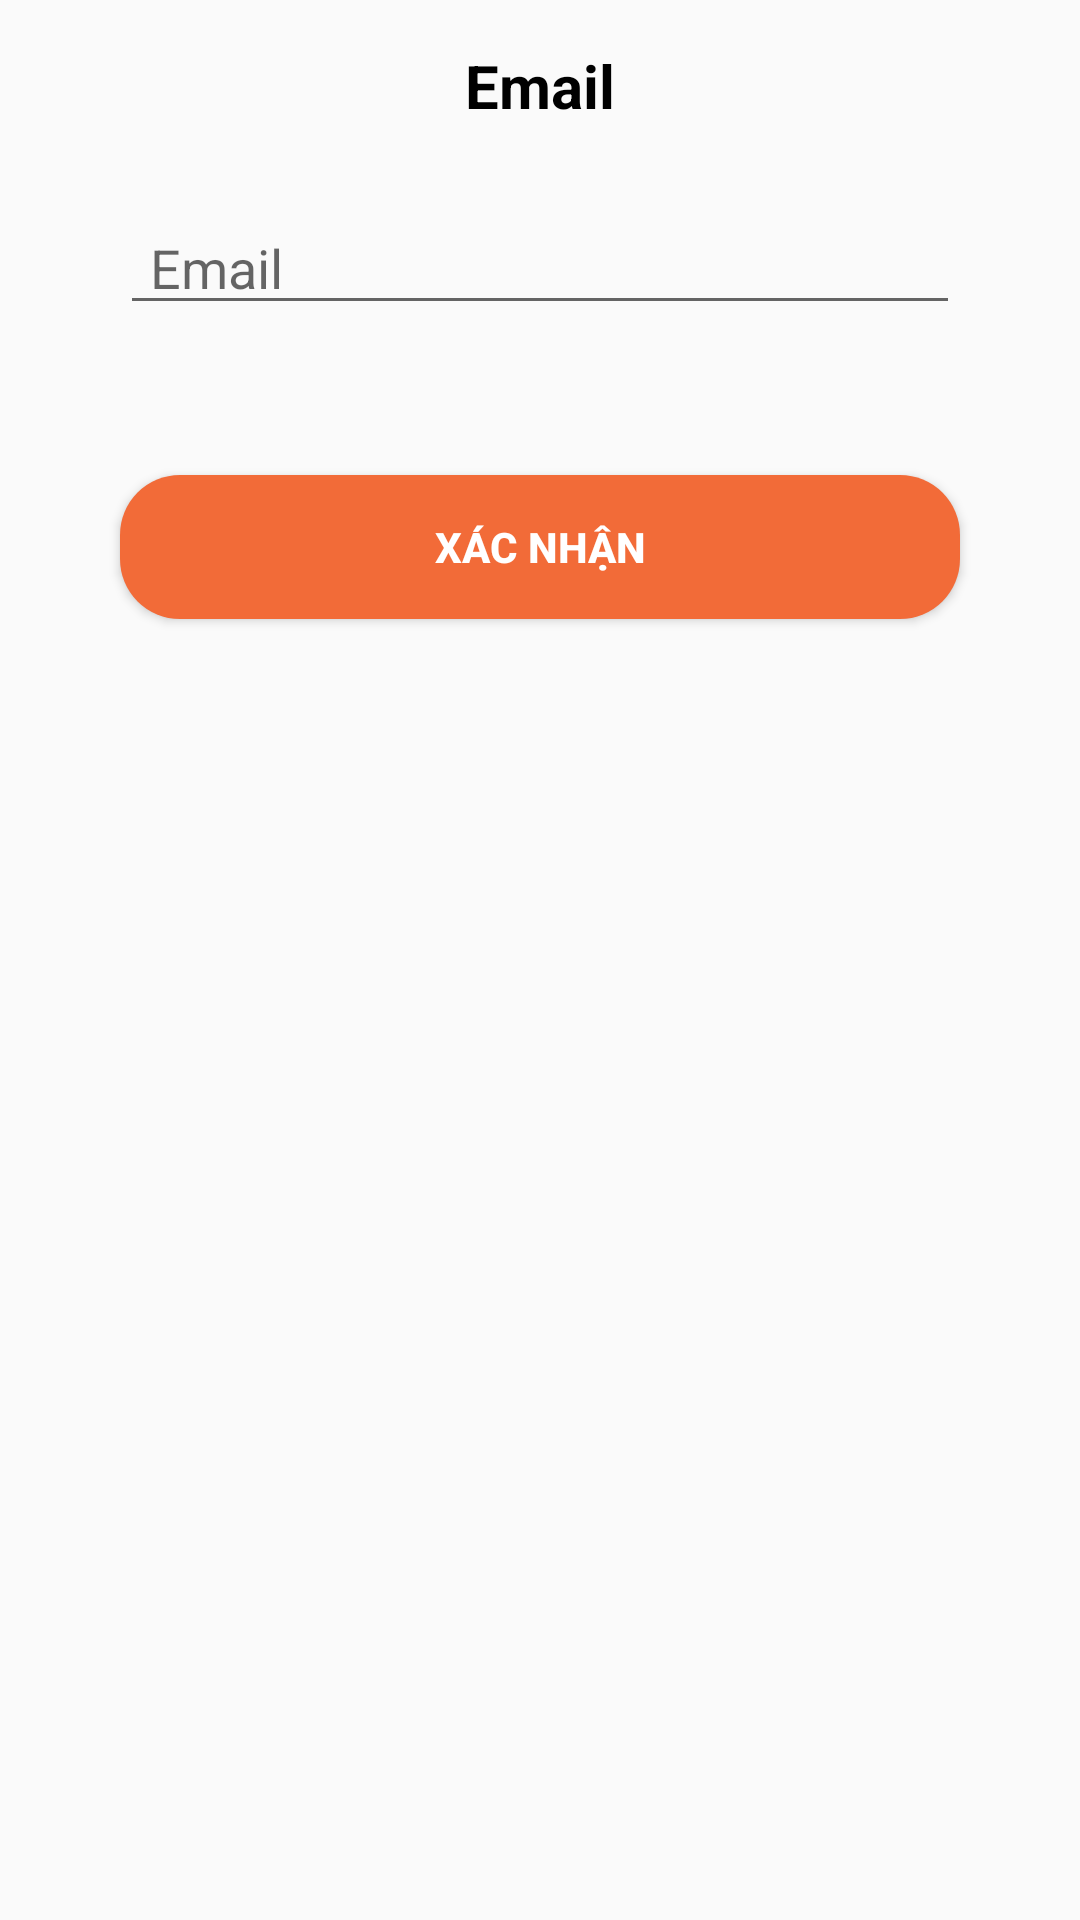

This screen was rendered from an Android layout file. Write that file and the resources it references.
<!-- AndroidManifest.xml: application theme Theme.DemoApp -->
<!-- res/layout/edit_email.xml -->
<?xml version="1.0" encoding="utf-8"?>
<LinearLayout xmlns:android="http://schemas.android.com/apk/res/android"
    android:layout_width="match_parent"
    android:layout_height="match_parent"
    android:orientation="vertical"
    android:padding="10dp">
    <RelativeLayout
        android:layout_width="match_parent"
        android:layout_height="wrap_content">

        <TextView
            android:layout_width="wrap_content"
            android:layout_height="wrap_content"
            android:layout_centerInParent="true"
            android:layout_marginTop="10dp"
            android:text="Email"
            android:textColor="@color/black"
            android:textSize="20dp"
            android:textStyle="bold" />
        <ImageView
            android:id="@+id/img_thoatEmail"
            android:layout_width="wrap_content"
            android:layout_height="wrap_content"
            android:src="@drawable/baseline_close_24"
            android:layout_alignParentEnd="true"
            android:layout_alignParentTop="true"
            android:layout_marginRight="10dp"
            android:layout_marginTop="5dp"/>
    </RelativeLayout>
    <EditText
        android:id="@+id/edt_email"
        android:layout_width="280dp"
        android:layout_height="wrap_content"
        android:layout_gravity="center"
        android:layout_marginTop="20dp"
        android:hint="Email"
        android:paddingLeft="10dp"/>
    <Button
        android:id="@+id/update_email"
        android:layout_width="280dp"
        android:layout_height="wrap_content"
        android:text="Xác nhận"
        android:layout_gravity="center"
        android:layout_marginTop="50dp"
        android:textColor="@color/white"
        android:background="@drawable/color_background_edit"
        android:textStyle="bold"/>
</LinearLayout>
<!-- resources referenced by this layout -->
<resources>
  <!-- drawable color_background_edit (drawable) -->
  <?xml version="1.0" encoding="utf-8"?>
  <selector xmlns:android="http://schemas.android.com/apk/res/android">
  <item>
      <shape android:shape="rectangle">
          <solid android:color="#F26B38"/>
          <corners android:radius="20dp"/>
      </shape>
  </item>
  </selector>
  <style name="Theme.DemoApp" parent="Theme.AppCompat.Light.NoActionBar">
          
          <item name="colorPrimary">@color/white</item>
          <item name="colorPrimaryDark">@color/purple_700</item>
          <item name="colorAccent">@color/teal_200</item>
          
      </style>
  <!-- not gathered from this repository: default colours our renderer supplied (Android Studio template values) -->
  <color name="purple_700">#FF3700B3</color>
  <color name="teal_200">#FF03DAC5</color>
  <color name="black">#FF000000</color>
  <color name="white">#FFFFFFFF</color>
</resources>
